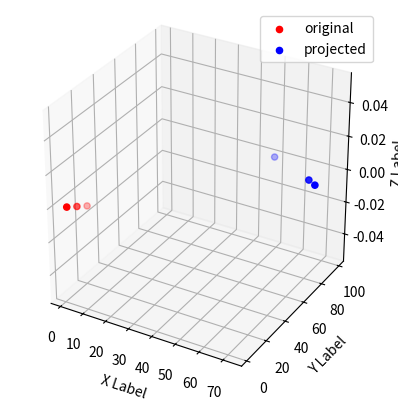

Generate this figure with matplotlib:
# # Series of tests for focal_plane coverage
# import parameters as par
# import numpy as np

# def test_pitch(pitch, test_pitch):
#     tol = 1e-3
#     if pitch - test_pitch <= tol:
#         print('Pitch test passed')
#         print(test_pitch)
#     else:
#         print('Pitch test failed: review x_inc and y_inc definition')

# def main():
#     test_pitch(par.pitch, par.test_pitch)

# if __name__ == '__main__':
#     main()

import numpy as np
import matplotlib.pyplot as plt

# Define the center of the sphere
center = np.array([0, 0, 0])

# Define the radius of the sphere
radius = 110

# Define the points to project onto the spherical surface
points = np.array([[1, 2, 0], [4, 5, 0], [7, 8, 0]])

# Normalize the points to have unit length
norm_points = points / np.linalg.norm(points, axis=1)[:, np.newaxis]

# Compute the projected points on the spherical surface
projected_points = center + radius * norm_points

print(projected_points)

fig = plt.figure()
ax = fig.add_subplot(projection='3d')
ax.scatter(points[:,0], points[:,1], points[:,2] , label="original", color='red')
ax.scatter(projected_points[:,0], projected_points[:,1], projected_points[:,2] , label=f'projected', color='blue')
ax.set_box_aspect((1, 1, 1))
plt.legend()
ax.set_xlabel('X Label')
ax.set_ylabel('Y Label')
ax.set_zlabel('Z Label')
plt.show()